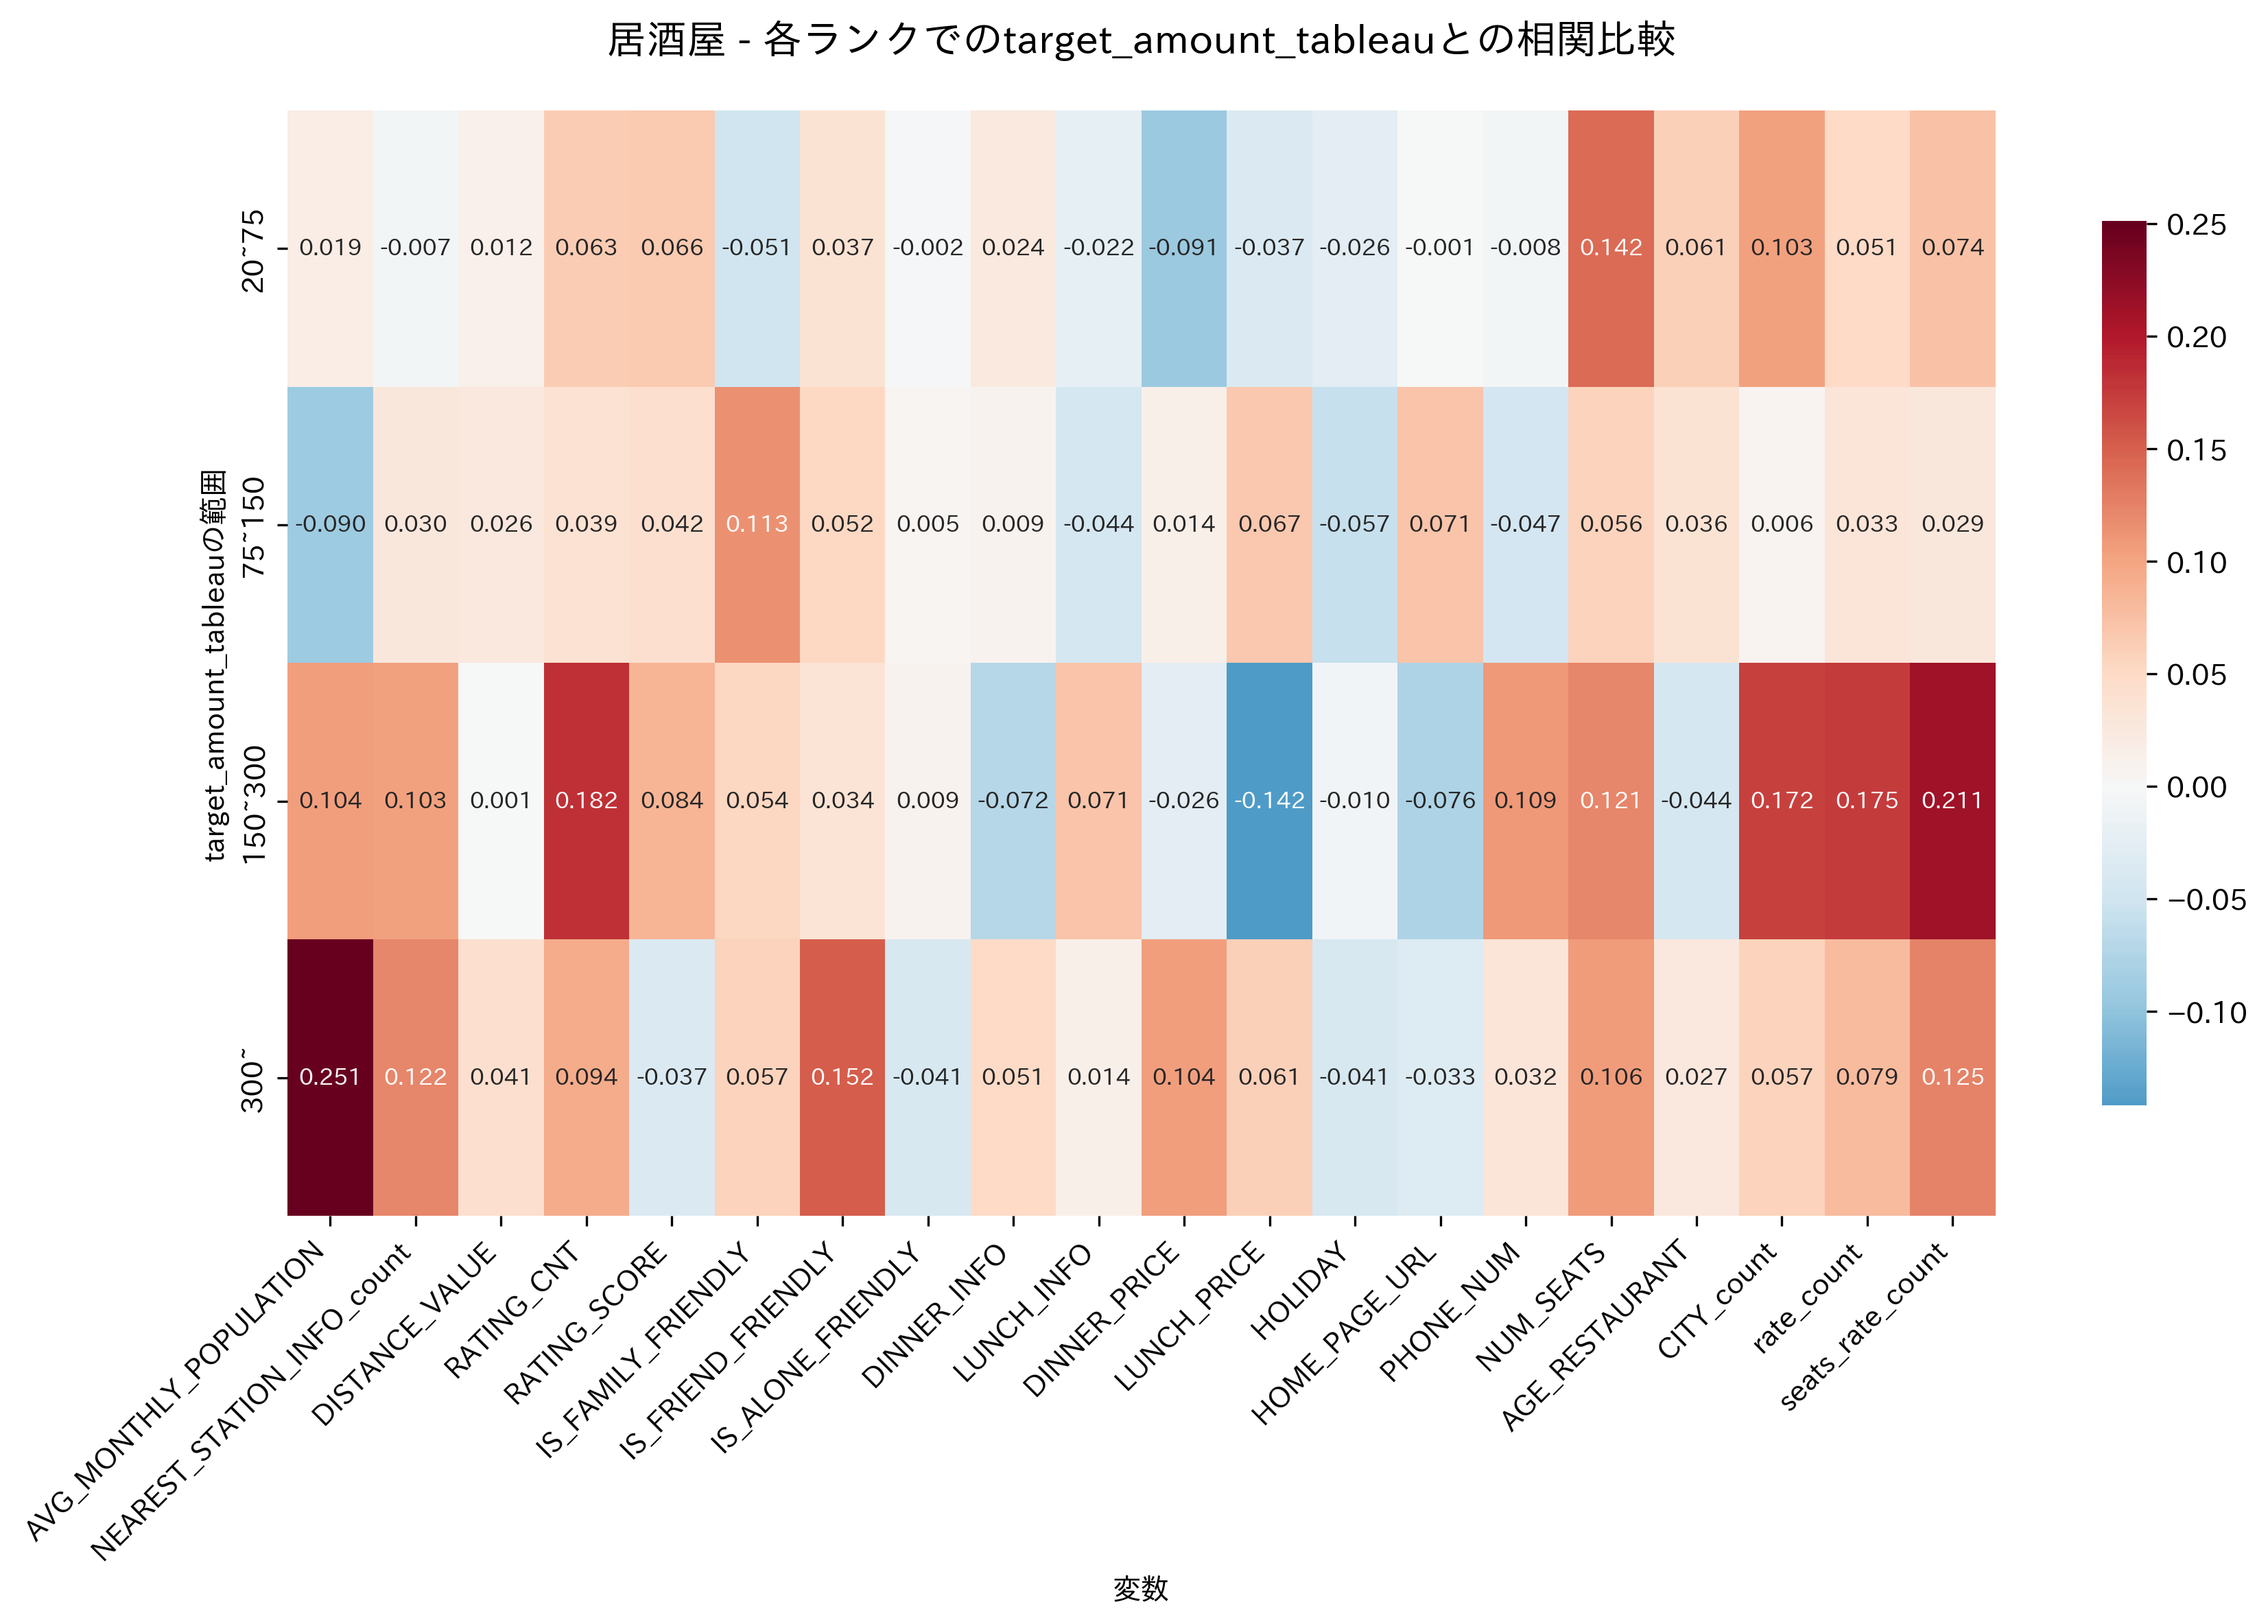

The file beside this chart, header and first rows:
, 20~75, 75~150, 150~300, 300~
AVG_MONTHLY_POPULATION, 0.01866, -0.08995, 0.1041, 0.2512
NEAREST_STATION_INFO_count, -0.006529, 0.02974, 0.103, 0.1221
DISTANCE_VALUE, 0.01228, 0.02574, 0.0006699, 0.04108
RATING_CNT, 0.06252, 0.039, 0.1825, 0.0941
RATING_SCORE, 0.06636, 0.04155, 0.0843, -0.03721
IS_FAMILY_FRIENDLY, -0.05114, 0.1133, 0.05442, 0.05736
IS_FRIEND_FRIENDLY, 0.03735, 0.05219, 0.03428, 0.1523
IS_ALONE_FRIENDLY, -0.002374, 0.004602, 0.00943, -0.04138
DINNER_INFO, 0.02398, 0.009055, -0.07232, 0.05127
LUNCH_INFO, -0.02229, -0.0441, 0.07108, 0.01434
DINNER_PRICE, -0.09148, 0.01402, -0.02624, 0.1039
LUNCH_PRICE, -0.03706, 0.06744, -0.1418, 0.06076
HOLIDAY, -0.02589, -0.05716, -0.009788, -0.0414
HOME_PAGE_URL, -0.0006593, 0.07143, -0.07584, -0.03334
PHONE_NUM, -0.007797, -0.04657, 0.109, 0.03232
NUM_SEATS, 0.1419, 0.05632, 0.1214, 0.1058
AGE_RESTAURANT, 0.06059, 0.03572, -0.04407, 0.02674
CITY_count, 0.1027, 0.006229, 0.1716, 0.05688
rate_count, 0.05145, 0.03253, 0.1745, 0.07868
seats_rate_count, 0.07442, 0.02903, 0.2113, 0.1248
